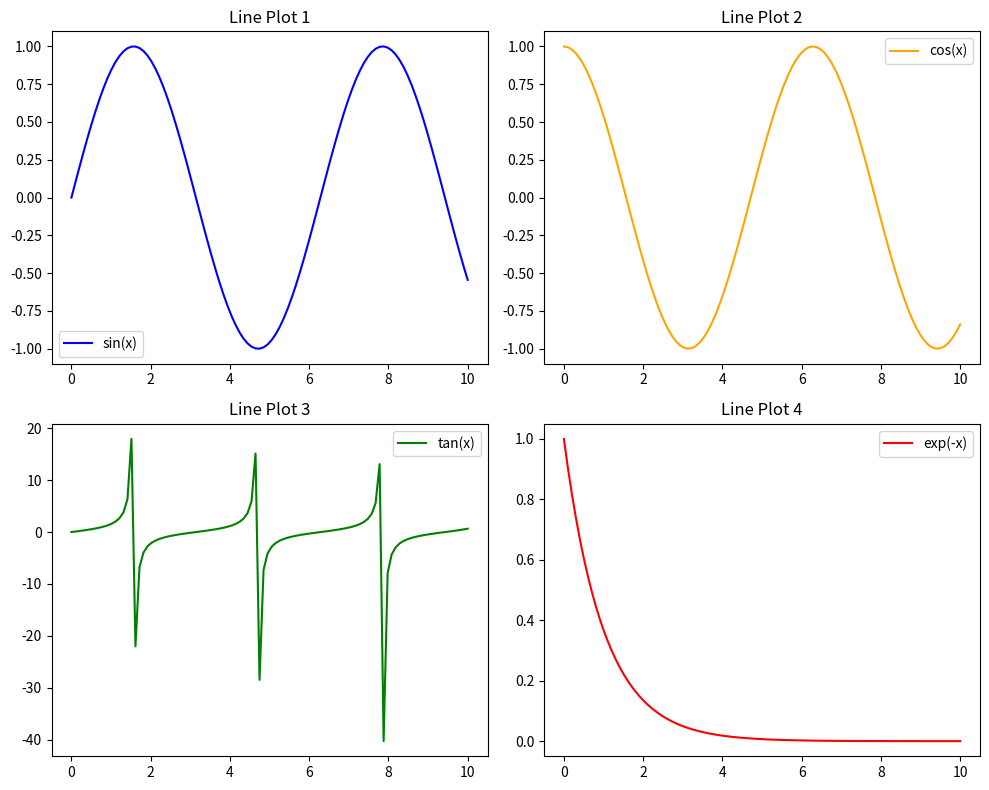

Recreate this plot in Python.
import matplotlib.pyplot as plt
import numpy as np

x = np.linspace(0, 10, 100)
y1 = np.sin(x)
y2 = np.cos(x)
y3 = np.tan(x)
y4 = np.exp(-x)

fig, axes = plt.subplots(nrows=2, ncols=2, figsize=(10, 8))

axes[0, 0].plot(x, y1, label='sin(x)', color='blue')
axes[0, 0].set_title('Line Plot 1')
axes[0, 0].legend()

axes[0, 1].plot(x, y2, label='cos(x)', color='orange')
axes[0, 1].set_title('Line Plot 2')
axes[0, 1].legend()

axes[1, 0].plot(x, y3, label='tan(x)', color='green')
axes[1, 0].set_title('Line Plot 3')
axes[1, 0].legend()

axes[1, 1].plot(x, y4, label='exp(-x)', color='red')
axes[1, 1].set_title('Line Plot 4')
axes[1, 1].legend()

plt.tight_layout()

plt.show()

# # 우리 고장의 인구분포 분석하기

# 1. 인구데이터를 1세 남녀따로, 1세 남녀합, 10세 남녀따로, 10세 남녀 합을 만든다
# 2. 전체 인구분포(bar), 남녀구분 인구분포(항아리) 그래프를 그려본다
# 3. 세대별(10세기준) 인구비율을 남녀합과 남녀 별도 두개의 파이차트로 그려본다.
# 4. 전체 평균연령, 남성 평균연령, 여성 평균연령을 하나의 그래프로 그려본다.
# 5. 5개의 그래프를 한 장으로 그려본다
# 6. 데이터 분석결과를 문서로 제출한다.
